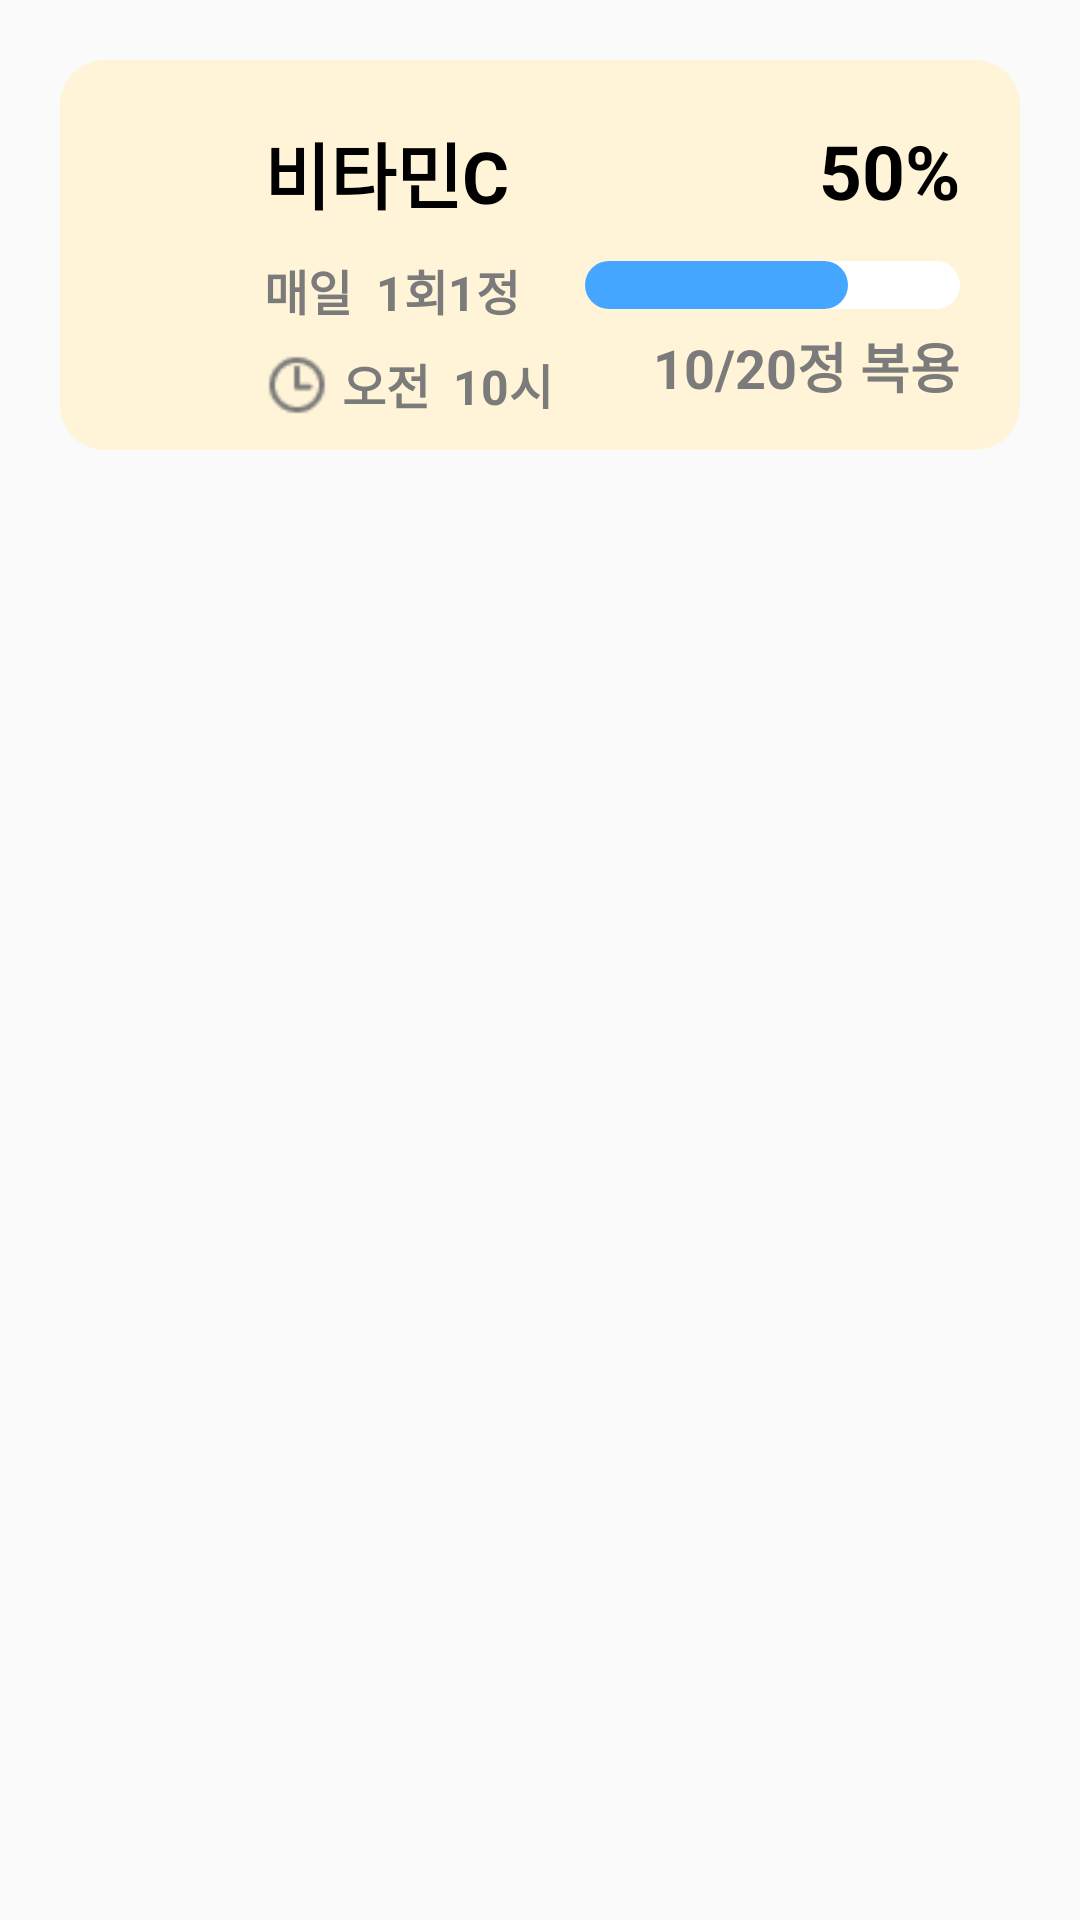

This screen was rendered from an Android layout file. Write that file and the resources it references.
<!-- AndroidManifest.xml: application theme ThemeChick -->
<!-- res/layout/progresslist.xml -->
<?xml version="1.0" encoding="utf-8"?>
<LinearLayout xmlns:android="http://schemas.android.com/apk/res/android"
    android:layout_width="match_parent"
    android:layout_height="match_parent">



    <LinearLayout
        android:layout_width="match_parent"
        android:layout_height="match_parent">

        <RelativeLayout
            android:layout_width="match_parent"
            android:layout_height="130dp"
            android:layout_marginStart="20dp"
            android:layout_marginEnd="20dp"
            android:layout_marginTop="20dp"
            android:background="@drawable/shape_roundrectangle">

            <androidx.constraintlayout.utils.widget.ImageFilterView
                android:id="@+id/medicon"
                android:layout_width="40dp"
                android:layout_height="40dp"
                android:layout_alignParentStart="true"
                android:layout_alignParentTop="true"
                android:layout_marginStart="20dp"
                android:layout_marginTop="15dp"

                android:padding="5dp"
                android:src="@drawable/ic_pill" />

            <TextView
                android:id="@+id/medname"
                android:layout_width="wrap_content"
                android:layout_height="wrap_content"
                android:layout_marginStart="8dp"
                android:layout_marginTop="20dp"
                android:layout_toRightOf="@+id/medicon"
                android:text="비타민C"
                android:textColor="#000000"
                android:textSize="24dp"
                android:textStyle="bold" />

            <TextView
                android:layout_width="wrap_content"
                android:layout_height="wrap_content"
                android:layout_alignParentTop="true"
                android:layout_alignParentEnd="true"
                android:layout_marginTop="20dp"
                android:layout_marginEnd="20dp"
                android:text="50%"
                android:textColor="#000000"
                android:textSize="25dp"
                android:textStyle="bold" />

            <TextView
                android:id="@+id/medcounttime"
                android:layout_width="wrap_content"
                android:layout_height="wrap_content"
                android:layout_below="@+id/medname"
                android:layout_marginStart="68dp"

                android:layout_marginTop="10dp"
                android:text="매일"
                android:textColor="#7B7B7B"
                android:textSize="16dp"
                android:textStyle="bold" />

            <TextView
                android:layout_width="wrap_content"
                android:layout_height="wrap_content"
                android:layout_below="@+id/medname"
                android:layout_marginStart="8dp"
                android:layout_marginTop="10dp"

                android:layout_toRightOf="@+id/medcounttime"
                android:text="1회1정"
                android:textColor="#7B7B7B"
                android:textSize="16dp"
                android:textStyle="bold" />

            <ProgressBar
                style="?android:attr/progressBarStyleHorizontal"
                android:layout_width="wrap_content"
                android:layout_height="16dp"

                android:layout_below="@+id/medname"
                android:layout_alignParentStart="true"
                android:layout_alignParentEnd="true"
                android:layout_marginStart="175dp"
                android:layout_marginTop="12dp"
                android:layout_marginEnd="20dp"

                android:layout_toRightOf="@+id/medcounttime"

                android:max="100"
                android:progress="70"
                android:progressDrawable="@drawable/design_medprogressbar" />

            <ImageView
                android:id="@+id/medclockic"
                android:layout_width="22dp"
                android:layout_height="22dp"
                android:layout_below="@+id/medcounttime"

                android:layout_marginStart="68dp"
                android:layout_marginTop="9dp"
                android:src="@drawable/ic_clock" />

            <TextView
                android:layout_width="wrap_content"
                android:layout_height="wrap_content"
                android:layout_below="@+id/medcounttime"
                android:layout_marginStart="4dp"

                android:layout_marginTop="8dp"
                android:layout_toRightOf="@+id/medclockic"

                android:text="오전"
                android:textColor="#7B7B7B"
                android:textSize="16dp"
                android:textStyle="bold" />

            <TextView
                android:layout_width="wrap_content"
                android:layout_height="wrap_content"
                android:layout_below="@+id/medcounttime"
                android:layout_marginStart="41dp"

                android:layout_marginTop="8dp"
                android:layout_toRightOf="@+id/medclockic"

                android:text="10시"
                android:textColor="#7B7B7B"
                android:textSize="16dp"
                android:textStyle="bold" />

            <TextView
                android:layout_width="wrap_content"
                android:layout_height="wrap_content"

                android:layout_alignParentEnd="true"
                android:layout_alignParentBottom="true"
                android:layout_marginEnd="20dp"
                android:layout_marginBottom="15dp"

                android:text="10/20정 복용"
                android:textColor="#7B7B7B"
                android:textSize="18dp"
                android:textStyle="bold" />
        </RelativeLayout>

    </LinearLayout>

</LinearLayout>
<!-- resources referenced by this layout -->
<resources>
  <!-- drawable design_medprogressbar (drawable) -->
  <?xml version="1.0" encoding="utf-8"?>
  <layer-list xmlns:android="http://schemas.android.com/apk/res/android">
      <item android:id="@+id/prgress_background">
          <shape>
              <corners android:radius="20dp" />
              <solid android:color="#ffffff" />
          </shape>
      </item>
      <item android:id="@+id/progress_fill1">
          <scale android:scaleWidth="100%">
              <shape>
                  <corners android:radius="20dp"/>
                  <solid android:color="#45A6FF"/>
              </shape>
          </scale>
      </item>
      
  </layer-list>
  <!-- drawable ic_clock: png bitmap (drawable, 639 bytes) -->
  <!-- drawable shape_roundrectangle (drawable) -->
  <?xml version="1.0" encoding="utf-8"?>
  <shape xmlns:android="http://schemas.android.com/apk/res/android">
      <solid android:color="#FFF4D7"/>
      <corners android:radius="15dp"/>
  </shape>
  <style name="ThemeChick" parent="Theme.AppCompat.Light.NoActionBar">
          
          <item name="colorPrimary">@color/purple_500</item>
          <item name="colorPrimaryVariant">@color/purple_700</item>
          <item name="colorOnPrimary">@color/white</item>
          
          <item name="colorSecondary">@color/teal_200</item>
          <item name="colorSecondaryVariant">@color/teal_700</item>
          <item name="colorOnSecondary">@color/black</item>
          
          <item name="android:statusBarColor" tools:targetApi="l">?attr/colorPrimaryVariant</item>
          
      </style>
  <color name="purple_500">#F3D358</color>
  <color name="purple_700">#E9C128</color>
  <color name="white">#FFFFFFFF</color>
  <color name="teal_200">#FF03DAC5</color>
  <color name="teal_700">#FF018786</color>
  <color name="black">#FF000000</color>
</resources>
